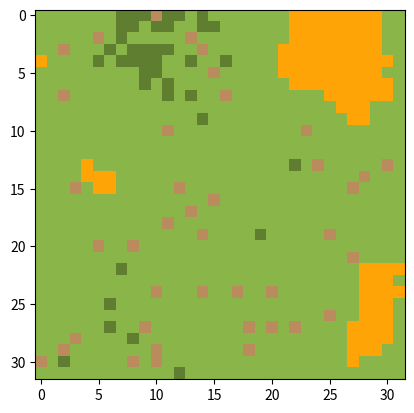

Generate this figure with matplotlib:
import numpy as np
import matplotlib.pyplot as plt

def generate_perlin_noise_2d(shape, res):
    def f(t):
        return 6*t**5 - 15*t**4 + 10*t**3
    
    delta = (res[0] / shape[0], res[1] / shape[1])
    d = (shape[0] // res[0], shape[1] // res[1])
    grid = np.mgrid[0:res[0]:delta[0],0:res[1]:delta[1]].transpose(1, 2, 0) % 1
    # Gradients
    angles = 2*np.pi*np.random.rand(res[0]+1, res[1]+1)
    gradients = np.dstack((np.cos(angles), np.sin(angles)))
    g00 = gradients[0:-1,0:-1].repeat(d[0], 0).repeat(d[1], 1)
    g10 = gradients[1:,0:-1].repeat(d[0], 0).repeat(d[1], 1)
    g01 = gradients[0:-1,1:].repeat(d[0], 0).repeat(d[1], 1)
    g11 = gradients[1:,1:].repeat(d[0], 0).repeat(d[1], 1)
    # Ramps
    n00 = np.sum(grid * g00, 2)
    n10 = np.sum(np.dstack((grid[:,:,0]-1, grid[:,:,1])) * g10, 2)
    n01 = np.sum(np.dstack((grid[:,:,0], grid[:,:,1]-1)) * g01, 2)
    n11 = np.sum(np.dstack((grid[:,:,0]-1, grid[:,:,1]-1)) * g11, 2)
    # Interpolation
    t = f(grid)
    n0 = n00*(1-t[:,:,0]) + t[:,:,0]*n10
    n1 = n01*(1-t[:,:,0]) + t[:,:,0]*n11
    return np.sqrt(2)*((1-t[:,:,1])*n0 + t[:,:,1]*n1)
        
def generate_fractal_noise_2d(shape, res, octaves=1, persistence=0.5):
    noise = np.zeros(shape)
    frequency = 1
    amplitude = 1
    for _ in range(octaves):
        noise += amplitude * generate_perlin_noise_2d(shape, (frequency*res[0], frequency*res[1]))
        frequency *= 2
        amplitude *= persistence
    return noise

def plot(grid):
    colors = np.array([[255, 164, 6], [138, 181, 73], [95, 126, 48], [186, 140, 93]], dtype=np.uint8)
    image = colors[grid.reshape(-1)].reshape(grid.shape + (3,))
    plt.imshow(image)

def getGrid(n):

    grid = np.ones((n, n), dtype=np.int32)

	# Noise
    noise = generate_fractal_noise_2d((n, n), (1, 1), 6)
    noise = (noise - noise.min()) / (noise.max() - noise.min())

	# Fire
    threshold = 0.3
    grid[noise < threshold] = 0

	# Trees
    potential = ((noise - threshold) / (1 - threshold))**4 * 0.7
    mask = (noise > threshold) * (np.random.rand(n, n) < potential)
    grid[mask] = 2

	# Dirt
    mask = (grid == 1) * (np.random.rand(n, n) < 0.05)
    grid[mask] = 3

    return grid

if __name__ == '__main__':
	grid = getGrid(32)

	# Plot
	plot(grid)
	plt.show()